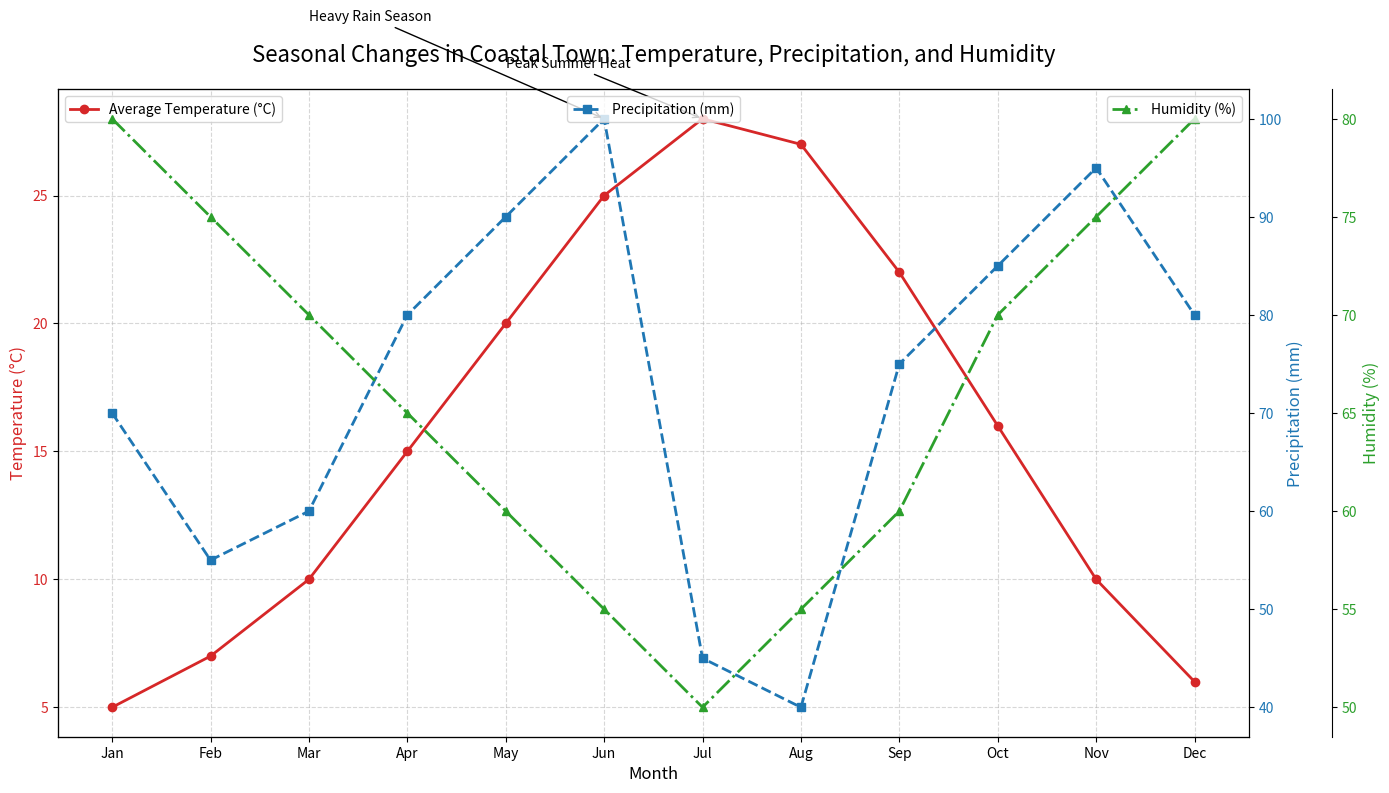

Recreate this plot in Python.
import matplotlib.pyplot as plt
import numpy as np

# Define the months and the respective data
months = np.array(['Jan', 'Feb', 'Mar', 'Apr', 'May', 'Jun', 'Jul', 'Aug', 'Sep', 'Oct', 'Nov', 'Dec'])

# Average temperature data (in Celsius)
avg_temps = np.array([5, 7, 10, 15, 20, 25, 28, 27, 22, 16, 10, 6])

# Precipitation data (in mm)
precipitation = np.array([70, 55, 60, 80, 90, 100, 45, 40, 75, 85, 95, 80])

# Average humidity data (in percentage)
humidity = np.array([80, 75, 70, 65, 60, 55, 50, 55, 60, 70, 75, 80])

# Create subplots
fig, ax1 = plt.subplots(figsize=(14, 8))

# Plot the temperature line
ax1.plot(months, avg_temps, color='tab:red', marker='o', linestyle='-', linewidth=2, label='Average Temperature (°C)')

# Set title and labels for the first y-axis
ax1.set_title('Seasonal Changes in Coastal Town: Temperature, Precipitation, and Humidity', fontsize=16, pad=20)
ax1.set_xlabel('Month', fontsize=12)
ax1.set_ylabel('Temperature (°C)', fontsize=12, color='tab:red')
ax1.tick_params(axis='y', labelcolor='tab:red')

# Create the second y-axis for precipitation data
ax2 = ax1.twinx()
ax2.plot(months, precipitation, color='tab:blue', marker='s', linestyle='--', linewidth=2, label='Precipitation (mm)')
ax2.set_ylabel('Precipitation (mm)', fontsize=12, color='tab:blue')
ax2.tick_params(axis='y', labelcolor='tab:blue')

# Create a third axis for humidity data
ax3 = ax1.twinx()
ax3.spines['right'].set_position(('outward', 60))
ax3.plot(months, humidity, color='tab:green', marker='^', linestyle='-.', linewidth=2, label='Humidity (%)')
ax3.set_ylabel('Humidity (%)', fontsize=12, color='tab:green')
ax3.tick_params(axis='y', labelcolor='tab:green')

# Add legends
ax1.legend(loc='upper left')
ax2.legend(loc='upper center')
ax3.legend(loc='upper right')

# Add gridlines
ax1.grid(True, linestyle='--', alpha=0.5)

# Annotate significant points
ax1.annotate('Peak Summer Heat', xy=('Jul', 28), xytext=('May', 30),
             arrowprops=dict(facecolor='black', arrowstyle='->'), fontsize=10)
ax2.annotate('Heavy Rain Season', xy=('Jun', 100), xytext=('Mar', 110),
             arrowprops=dict(facecolor='black', arrowstyle='->'), fontsize=10)

# Adjust layout to prevent overlapping
plt.tight_layout()

# Display the plot
plt.show()
